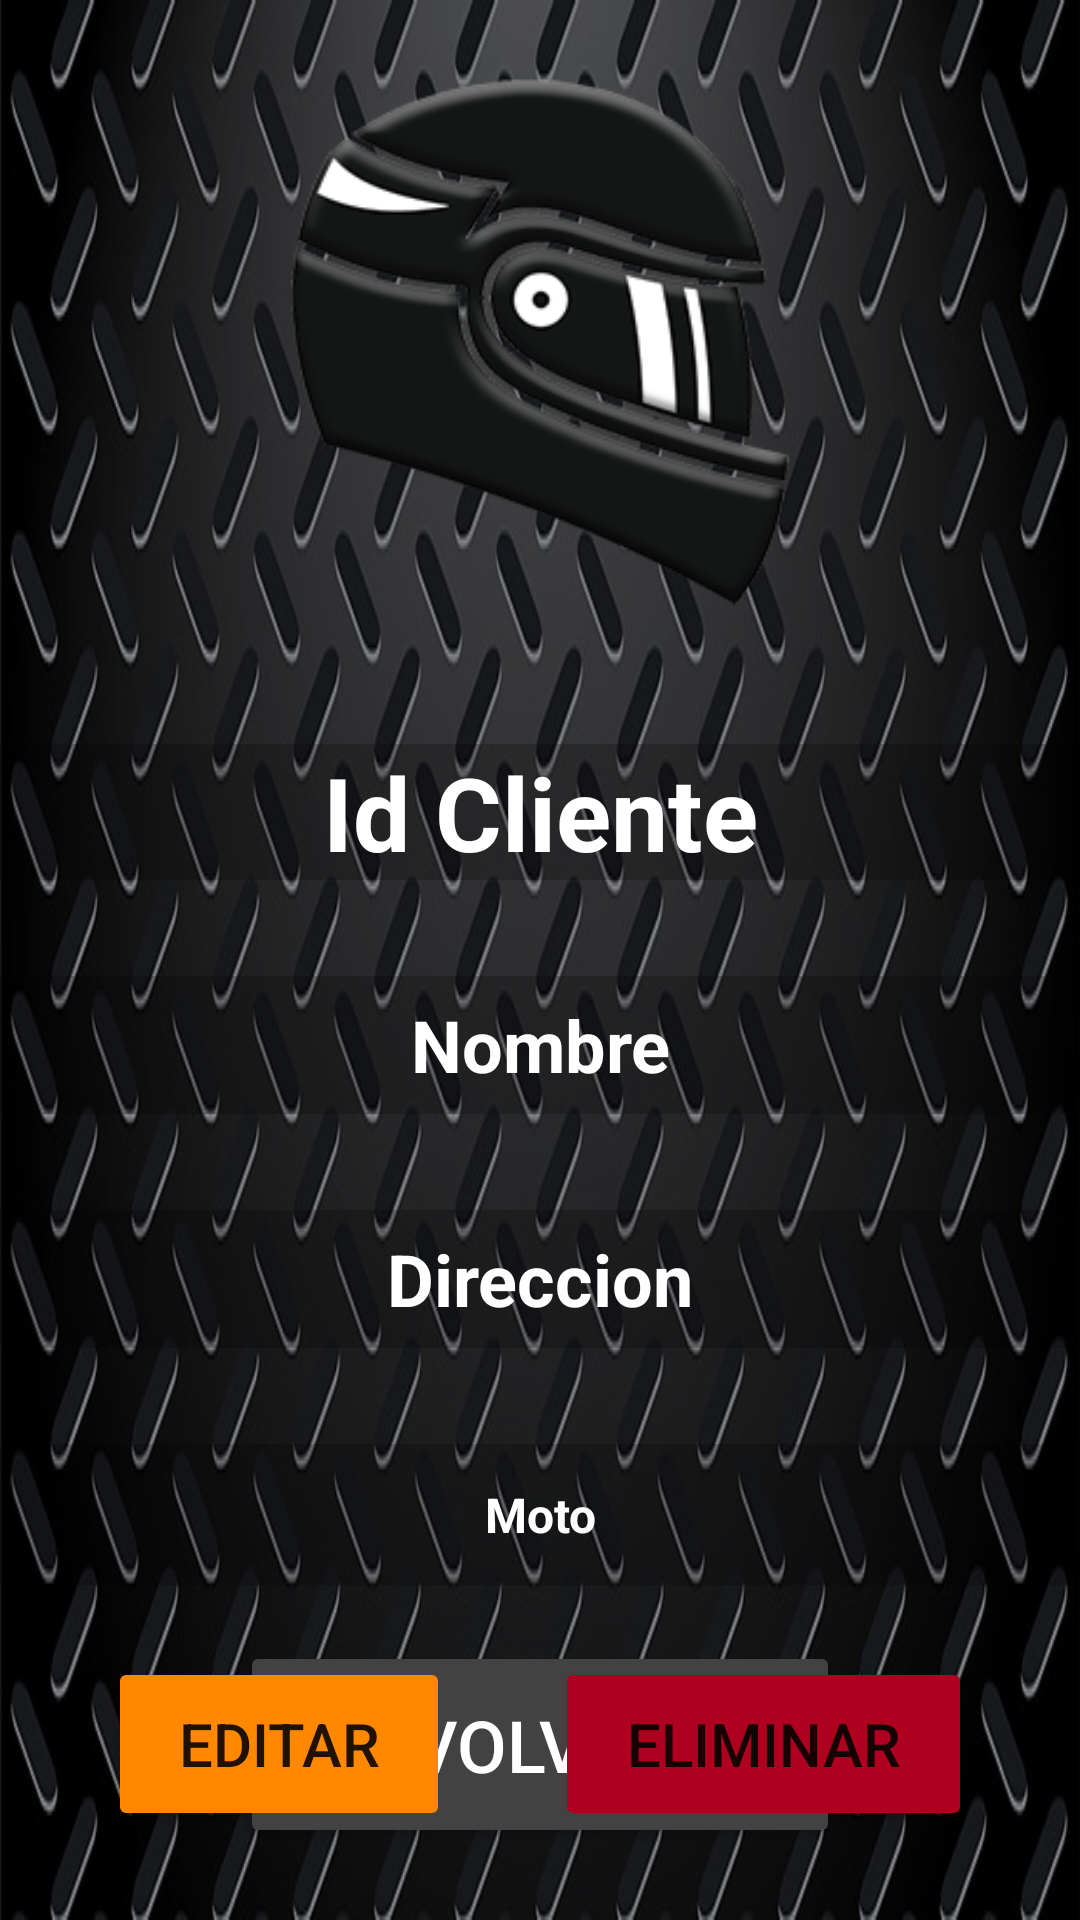

Reconstruct the res/layout file that produces this screen, plus the resources it refers to.
<!-- AndroidManifest.xml: application theme Theme.GarajeMotos_MySQL -->
<!-- res/layout/activity_mostrar_detalles_cliente.xml -->
<?xml version="1.0" encoding="utf-8"?>
<androidx.constraintlayout.widget.ConstraintLayout xmlns:android="http://schemas.android.com/apk/res/android"
    xmlns:app="http://schemas.android.com/apk/res-auto"
    xmlns:tools="http://schemas.android.com/tools"
    android:layout_width="match_parent"
    android:layout_height="match_parent"
    android:background="@drawable/fondometal"
    tools:context=".Activities.activity_mostrar_detalles_cliente">

    <Button
        android:id="@+id/btn_volver"
        android:layout_width="0dp"
        android:layout_height="69dp"
        android:layout_marginStart="80dp"
        android:layout_marginEnd="80dp"
        android:layout_marginBottom="24dp"
        android:backgroundTint="@color/cardview_dark_background"
        android:onClick="volver"
        android:text="@string/volver"
        android:textColor="@color/white"
        android:textSize="24sp"
        app:layout_constraintBottom_toBottomOf="parent"
        app:layout_constraintEnd_toEndOf="parent"
        app:layout_constraintHorizontal_bias="0.333"
        app:layout_constraintStart_toStartOf="parent" />

    <TextView
        android:id="@+id/txt_id_cliente"
        android:layout_width="0dp"
        android:layout_height="wrap_content"
        android:layout_marginTop="4dp"
        android:background="@color/cardview_shadow_start_color"
        android:text="@string/id_cliente2"
        android:textAlignment="center"
        android:textColor="@color/white"
        android:textSize="34sp"
        android:textStyle="bold"
        app:layout_constraintEnd_toEndOf="parent"
        app:layout_constraintHorizontal_bias="0.0"
        app:layout_constraintStart_toStartOf="parent"
        app:layout_constraintTop_toBottomOf="@+id/img_cliente"
        tools:ignore="RtlSymmetry" />

    <TextView
        android:id="@+id/txt_nombre"
        android:layout_width="0dp"
        android:layout_height="46dp"
        android:layout_marginTop="32dp"
        android:background="@color/cardview_shadow_start_color"
        android:gravity="center_vertical"
        android:text="@string/nombre"
        android:textAlignment="center"
        android:textColor="@color/white"
        android:textSize="24sp"
        android:textStyle="bold"
        app:layout_constraintEnd_toEndOf="parent"
        app:layout_constraintStart_toStartOf="parent"
        app:layout_constraintTop_toBottomOf="@+id/txt_id_cliente"
        tools:ignore="RtlCompat,RtlSymmetry" />

    <TextView
        android:id="@+id/txt_direccion"
        android:layout_width="0dp"
        android:layout_height="46dp"
        android:layout_marginTop="32dp"
        android:background="@color/cardview_shadow_start_color"
        android:gravity="center_vertical"
        android:text="@string/direccion"
        android:textAlignment="center"
        android:textColor="@color/white"
        android:textSize="24sp"
        android:textStyle="bold"
        app:layout_constraintEnd_toEndOf="parent"
        app:layout_constraintStart_toStartOf="parent"
        app:layout_constraintTop_toBottomOf="@+id/txt_nombre"
        tools:ignore="RtlCompat,RtlSymmetry,TextContrastCheck" />

    <TextView
        android:id="@+id/txt_moto_cliente"
        android:layout_width="0dp"
        android:layout_height="47dp"
        android:layout_marginTop="32dp"
        android:background="@color/cardview_shadow_start_color"
        android:gravity="center_vertical"
        android:text="@string/moto"
        android:textAlignment="center"
        android:textColor="@color/white"
        android:textSize="16sp"
        android:textStyle="bold"
        app:layout_constraintEnd_toEndOf="parent"
        app:layout_constraintStart_toStartOf="parent"
        app:layout_constraintTop_toBottomOf="@+id/txt_direccion"
        tools:ignore="RtlCompat,RtlSymmetry" />

    <ImageView
        android:id="@+id/img_cliente"
        android:layout_width="194dp"
        android:layout_height="244dp"
        android:contentDescription="@string/todo"
        app:layout_constraintEnd_toEndOf="parent"
        app:layout_constraintStart_toStartOf="parent"
        app:layout_constraintTop_toTopOf="parent"
        app:srcCompat="@drawable/logocasco"
        tools:ignore="ImageContrastCheck" />

    <Button
        android:id="@+id/btn_editar"
        android:layout_width="114dp"
        android:layout_height="58dp"
        android:layout_marginStart="36dp"
        android:layout_marginTop="24dp"
        android:backgroundTint="@android:color/holo_orange_dark"
        android:onClick="editar"
        android:text="@string/editar"
        android:textSize="20sp"
        app:layout_constraintStart_toStartOf="parent"
        app:layout_constraintTop_toBottomOf="@+id/txt_moto_cliente" />

    <Button
        android:id="@+id/btn_eliminar"
        android:layout_width="139dp"
        android:layout_height="58dp"
        android:layout_marginTop="24dp"
        android:layout_marginEnd="36dp"
        android:backgroundTint="@color/design_default_color_error"
        android:onClick="eliminar"
        android:text="@string/eliminar"
        android:textSize="20sp"
        app:layout_constraintEnd_toEndOf="parent"
        app:layout_constraintTop_toBottomOf="@+id/txt_moto_cliente" />

</androidx.constraintlayout.widget.ConstraintLayout>
<!-- resources referenced by this layout -->
<resources>
  <!-- drawable fondometal: jpg bitmap (drawable, 124006 bytes) -->
  <!-- drawable logocasco: png bitmap (drawable, 49290 bytes) -->
  <string name="direccion">Direccion</string>
  <string name="editar">EDITAR</string>
  <string name="eliminar">ELIMINAR</string>
  <string name="id_cliente2">Id Cliente</string>
  <string name="moto">Moto</string>
  <string name="nombre">Nombre</string>
  <string name="todo">TODO</string>
  <string name="volver">VOLVER</string>
  <style name="Theme.GarajeMotos_MySQL" parent="Theme.MaterialComponents.DayNight.DarkActionBar">
          
          <item name="colorPrimary">@color/purple_500</item>
          <item name="colorPrimaryVariant">@color/purple_700</item>
          <item name="colorOnPrimary">@color/white</item>
          
          <item name="colorSecondary">@color/teal_200</item>
          <item name="colorSecondaryVariant">@color/teal_700</item>
          <item name="colorOnSecondary">@color/black</item>
          
          <item name="android:statusBarColor" tools:targetApi="l">?attr/colorPrimaryVariant</item>
          
      </style>
  <!-- not gathered from this repository: default colours our renderer supplied (Android Studio template values) -->
  <color name="purple_500">#FF6200EE</color>
  <color name="purple_700">#FF3700B3</color>
  <color name="teal_200">#FF03DAC5</color>
  <color name="teal_700">#FF018786</color>
  <color name="black">#FF000000</color>
  <color name="white">#FFFFFFFF</color>
</resources>
